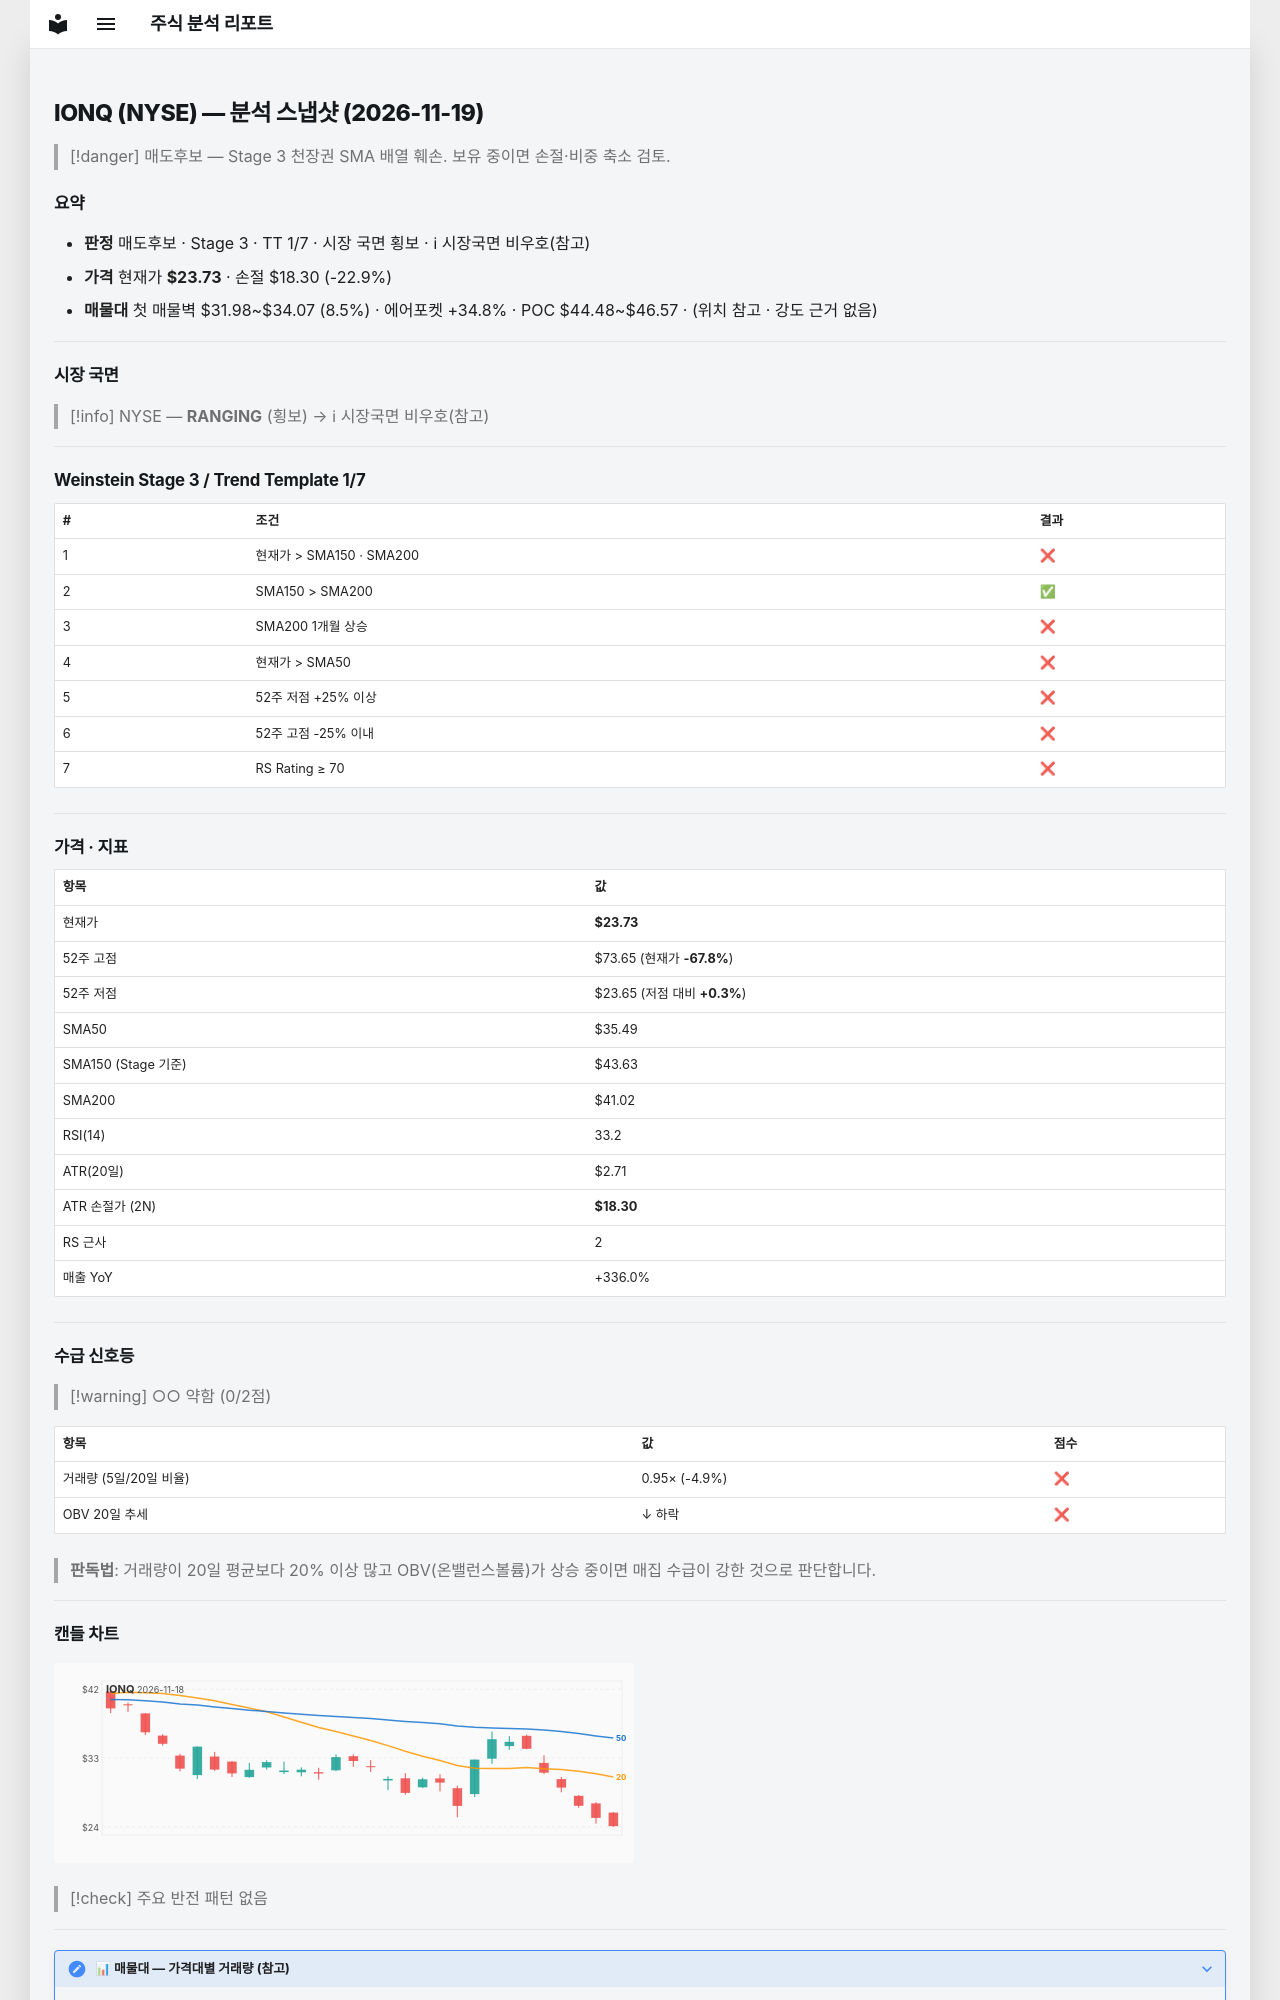

repository: soloandco/stock-reports · page: snapshots/IONQ-2026-11-19/index.html · generator: mkdocs

---
type: analysis-snapshot
title: IONQ 분석 스냅샷
ticker: IONQ
market: NYSE
created: 2026-11-19
updated: 2026-11-19
bar-date: 2026-11-18
verdict: 매도후보
real-rr: 4.46
sma50-gap-pct: -33.1
weekly-position: 저항대아래
weekly-overhead-price: 47.94
weekly-overhead-pct: 102.0
stage: 3
trend-template-score: 1
tt-max: 7
ma-set: sma-50-150-200
price: 23.729900360107422
stop-price: 18.304416445338944
market-regime: RANGING
supply-demand-score: 0/2
supply-demand-label: 약함
status: tracking
tags:
  - stock-agent
  - watchlist
  - IONQ
  - analysis
related:
  - "[[analysis-template]]"
---

# IONQ (NYSE) — 분석 스냅샷 (2026-11-19)

> [!danger] 매도후보 — Stage 3 천장권
> SMA 배열 훼손. 보유 중이면 손절·비중 축소 검토.

## 요약

- **판정** 매도후보 · Stage 3 · TT 1/7 · 시장 국면 횡보 · ℹ 시장국면 비우호(참고)
- **가격** 현재가 **$23.73** · 손절 $18.30 (-22.9%)
- **매물대** 첫 매물벽 $31.98~$34.07 (8.5%) · 에어포켓 +34.8% · POC $44.48~$46.57 · (위치 참고 · 강도 근거 없음)

---

## 시장 국면

> [!info] NYSE — **RANGING** (횡보) → ℹ 시장국면 비우호(참고)

---

## Weinstein Stage 3 / Trend Template 1/7

| # | 조건 | 결과 |
|---|------|------|
| 1 | 현재가 > SMA150 · SMA200 | ❌ |
| 2 | SMA150 > SMA200 | ✅ |
| 3 | SMA200 1개월 상승 | ❌ |
| 4 | 현재가 > SMA50 | ❌ |
| 5 | 52주 저점 +25% 이상 | ❌ |
| 6 | 52주 고점 -25% 이내 | ❌ |
| 7 | RS Rating ≥ 70 | ❌ |

---

## 가격 · 지표

| 항목 | 값 |
|------|---|
| 현재가 | **$23.73** |
| 52주 고점 | $73.65 (현재가 **-67.8%**) |
| 52주 저점 | $23.65 (저점 대비 **+0.3%**) |
| SMA50 | $35.49 |
| SMA150 (Stage 기준) | $43.63 |
| SMA200 | $41.02 |
| RSI(14) | 33.2 |
| ATR(20일) | $2.71 |
| ATR 손절가 (2N) | **$18.30** |
| RS 근사 | 2 |
| 매출 YoY | +336.0% |

---
## 수급 신호등

> [!warning] ○○ 약함 (0/2점)

| 항목 | 값 | 점수 |
|------|------|------|
| 거래량 (5일/20일 비율) | 0.95× (-4.9%) | ❌ |
| OBV 20일 추세 | ↓ 하락 | ❌ |

> **판독법**: 거래량이 20일 평균보다 20% 이상 많고 OBV(온밸런스볼륨)가 상승 중이면 매집 수급이 강한 것으로 판단합니다.

---
